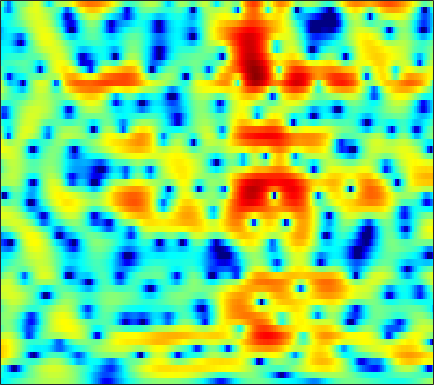

Data behind this chart, as committed beside it:
-4.9685, -4.693, -4.2843, -3.8555, -3.5292, -3.0936, -2.6728, -2.3586, -1.9525, -1.565, -1.1914, -0.92696, -0.58855, -0.26373, -0.029086, 0.26724, 0.54617, 0.73701, 0.96993, 1.1779, 1.3579, 1.4728, 1.5971, 1.6866
-3.488, -3.801, -4.196, -4.529, -4.715, -4.833, -4.769, -4.593, -4.203, -3.67, -3.044, -2.543, -1.867, -1.209, -0.7395, -0.1558, 0.3736, 0.7323, 1.155, 1.515, 1.812, 1.994, 2.184, 2.313
-2.325, -3.401, -5.24, -7.725, -10.25, -15.1, -19.54, -16.13, -11.13, -7.841, -5.527, -4.187, -2.756, -1.616, -0.9032, -0.08924, 0.5984, 1.043, 1.557, 1.988, 2.34, 2.554, 2.764, 2.897
3.079, 2.607, 1.897, 1.145, 0.5867, -0.1032, -0.688, -1.049, -1.446, -1.77, -2.067, -2.274, -2.527, -2.728, -2.787, -2.678, -2.322, -1.917, -1.273, -0.5759, 0.08189, 0.4984, 0.946, 1.245
5.867, 5.557, 5.057, 4.464, 3.957, 3.199, 2.335, 1.604, 0.4893, -0.8465, -2.491, -4.021, -6.679, -10.62, -15.41, -24.68, -14.88, -10.75, -7.417, -5.317, -3.92, -3.184, -2.514, -2.117
5.849, 5.582, 5.146, 4.618, 4.159, 3.478, 2.711, 2.081, 1.166, 0.1653, -0.8865, -1.686, -2.715, -3.632, -4.17, -4.648, -4.852, -4.849, -4.754, -4.687, -4.759, -4.95, -5.469, -6.282
5.024, 4.87, 4.593, 4.219, 3.855, 3.268, 2.563, 1.962, 1.09, 0.1711, -0.7341, -1.356, -2.043, -2.526, -2.737, -2.853, -2.833, -2.769, -2.683, -2.679, -2.847, -3.14, -3.814, -4.856
1.826, 2.275, 2.63, 2.677, 2.512, 2.016, 1.186, 0.3332, -1.104, -2.973, -5.36, -7.493, -10.41, -11.5, -10.21, -7.61, -5.316, -3.922, -2.462, -1.341, -0.4989, -0.03056, 0.4152, 0.708
-1.63, -0.7168, 0.01571, 0.3008, 0.2431, -0.172, -0.9561, -1.774, -3.165, -4.904, -6.91, -8.455, -10.15, -10.68, -10.12, -8.538, -6.67, -5.272, -3.567, -2.068, -0.7702, 0.08647, 1.074, 1.896
-0.3373, -0.06847, 0.1422, 0.1224, -0.04996, -0.5066, -1.227, -1.965, -3.205, -4.717, -6.515, -8.032, -10.18, -12.05, -12.58, -11.53, -9.182, -7.34, -5.055, -3.082, -1.405, -0.3263, 0.9036, 1.909
-0.3033, 0.06911, 0.4167, 0.571, 0.546, 0.3016, -0.1878, -0.7456, -1.736, -3.026, -4.682, -6.167, -8.482, -10.78, -11.69, -10.69, -8.277, -6.472, -4.402, -2.661, -1.191, -0.2448, 0.8308, 1.72
-1.546, -0.6423, 0.2309, 0.7995, 1.048, 1.156, 1.034, 0.8132, 0.3677, -0.2148, -0.8877, -1.415, -2.084, -2.645, -2.919, -3.052, -2.971, -2.791, -2.422, -1.952, -1.403, -0.961, -0.3435, 0.2812
-0.1375, 0.592, 1.347, 1.874, 2.128, 2.299, 2.302, 2.214, 1.98, 1.621, 1.178, 0.7908, 0.2288, -0.3869, -0.8735, -1.582, -2.345, -2.951, -3.738, -4.413, -4.796, -4.749, -4.183, -3.226
2.028, 2.348, 2.694, 2.921, 3.006, 3.021, 2.916, 2.766, 2.475, 2.103, 1.654, 1.262, 0.6729, -0.02376, -0.6555, -1.691, -3.041, -4.37, -6.809, -10.68, -18.51, -29.68, -13.83, -8.411
2.618, 2.784, 2.928, 2.947, 2.877, 2.664, 2.303, 1.944, 1.405, 0.85, 0.3408, 0.02437, -0.3155, -0.5974, -0.8125, -1.186, -1.716, -2.253, -3.151, -4.063, -4.75, -4.904, -4.516, -3.716
1.745, 2.091, 2.388, 2.456, 2.326, 1.858, 1.041, 0.1724, -1.347, -3.201, -4.89, -5.379, -4.601, -3.033, -1.906, -0.7096, 0.1066, 0.5131, 0.8405, 0.9727, 0.9828, 0.9443, 0.8473, 0.6786
-1.443, -0.4001, 0.5425, 1.03, 1.106, 0.823, 0.07281, -0.8433, -2.701, -5.44, -8.913, -10.11, -7.322, -3.869, -1.885, 0.06105, 1.388, 2.099, 2.745, 3.08, 3.174, 3.099, 2.802, 2.279
-3.938, -2.916, -1.883, -1.192, -0.8699, -0.6476, -0.6534, -0.7805, -1.035, -1.277, -1.374, -1.252, -0.822, -0.1344, 0.4516, 1.204, 1.858, 2.239, 2.576, 2.725, 2.684, 2.523, 2.124, 1.528
-4.213, -3.789, -3.244, -2.725, -2.359, -1.902, -1.486, -1.19, -0.7931, -0.4053, -0.001451, 0.3161, 0.7635, 1.204, 1.516, 1.886, 2.177, 2.322, 2.401, 2.349, 2.148, 1.899, 1.448, 0.8516
-5.265, -5.182, -4.98, -4.649, -4.283, -3.671, -2.908, -2.269, -1.389, -0.5355, 0.2747, 0.8187, 1.462, 1.992, 2.311, 2.626, 2.798, 2.837, 2.773, 2.566, 2.211, 1.862, 1.293, 0.6028
-7.942, -8.281, -8.79, -9.191, -9.102, -8.104, -6.261, -4.702, -2.737, -1.018, 0.4028, 1.278, 2.21, 2.898, 3.266, 3.572, 3.68, 3.638, 3.426, 3.034, 2.487, 1.973, 1.156, 0.2301
-10.8, -10.93, -12.32, -16.1, -22.43, -17.82, -9.859, -6.303, -2.985, -0.5842, 1.16, 2.163, 3.151, 3.81, 4.119, 4.306, 4.265, 4.09, 3.666, 3.035, 2.204, 1.433, 0.2056, -1.212
-8.206, -7.153, -6.298, -5.698, -5.133, -4.057, -2.551, -1.316, 0.2448, 1.594, 2.648, 3.235, 3.78, 4.068, 4.123, 3.992, 3.662, 3.287, 2.629, 1.804, 0.7469, -0.1991, -1.75, -3.814
-1.996, -1.443, -0.7393, -0.09378, 0.3498, 0.9708, 1.578, 2.007, 2.527, 2.919, 3.162, 3.229, 3.15, 2.861, 2.505, 1.871, 1.056, 0.3782, -0.5596, -1.489, -2.312, -2.893, -3.701, -4.709
1.734, 1.968, 2.258, 2.514, 2.667, 2.829, 2.915, 2.914, 2.832, 2.606, 2.248, 1.89, 1.243, 0.375, -0.4297, -1.727, -3.419, -4.936, -7.267, -9.341, -9.634, -8.656, -6.941, -5.465
3.139, 3.147, 3.126, 3.064, 2.997, 2.822, 2.538, 2.251, 1.724, 1.058, 0.2326, -0.4953, -1.556, -2.681, -3.582, -4.919, -6.518, -8.155, -11.05, -14.68, -14.48, -11.3, -7.541, -4.795
2.525, 2.302, 2.065, 1.872, 1.723, 1.464, 1.067, 0.6315, -0.1862, -1.315, -2.797, -4.137, -6.066, -7.754, -8.486, -8.594, -8.039, -7.516, -6.815, -6.063, -4.994, -4.04, -2.57, -1.127
-1.063, -1.744, -2.044, -1.727, -1.361, -0.9439, -0.8479, -1.061, -1.75, -3.022, -4.93, -6.999, -11.06, -18.65, -26.57, -15.01, -9.962, -7.511, -5.157, -3.304, -1.774, -0.7402, 0.5089, 1.625
-9.347, -17.88, -15.38, -7.737, -4.998, -2.912, -1.922, -1.669, -1.888, -2.622, -3.752, -4.777, -6.204, -7.264, -7.571, -7.159, -5.967, -4.808, -3.192, -1.579, -0.1521, 0.83, 1.942, 2.857
-2.291, -3.029, -3.135, -2.421, -1.707, -0.8761, -0.4564, -0.3919, -0.6874, -1.363, -2.461, -3.43, -4.924, -6.438, -7.247, -7.409, -6.31, -4.975, -3.05, -1.221, 0.3484, 1.333, 2.382, 3.125
1.095, 1.108, 1.216, 1.393, 1.518, 1.589, 1.51, 1.278, 0.7235, -0.1984, -1.539, -2.941, -5.515, -9.524, -14.84, -25.18, -11.7, -7.476, -3.873, -1.446, 0.3003, 1.274, 2.183, 2.715
0.1519, 0.7081, 1.31, 1.752, 1.97, 2.083, 2.008, 1.804, 1.329, 0.6258, -0.2987, -1.141, -2.383, -3.604, -4.299, -4.564, -3.958, -3.137, -1.851, -0.6598, 0.3394, 0.9078, 1.424, 1.631
-1.885, -0.7041, 0.4457, 1.209, 1.589, 1.862, 1.891, 1.792, 1.488, 1.038, 0.4843, 0.04579, -0.5302, -1.02, -1.274, -1.403, -1.307, -1.092, -0.6724, -0.2119, 0.2301, 0.4686, 0.6798, 0.6853
-0.889, 0.06489, 1.026, 1.663, 1.953, 2.146, 2.106, 1.955, 1.604, 1.102, 0.4981, 0.005194, -0.6445, -1.188, -1.486, -1.671, -1.608, -1.411, -1.037, -0.603, -0.218, 0.02525, 0.2173, 0.2458
2.109, 2.396, 2.682, 2.851, 2.887, 2.798, 2.565, 2.254, 1.671, 0.8573, -0.2125, -1.185, -2.651, -4.143, -5.016, -5.428, -4.834, -4.027, -2.869, -1.824, -1.011, -0.5284, -0.1147, 0.08471
3.982, 3.752, 3.458, 3.202, 3.043, 2.821, 2.55, 2.26, 1.668, 0.7653, -0.6185, -2.059, -4.822, -9.336, -15.66, -23.74, -11.17, -7.574, -4.737, -2.987, -1.809, -1.209, -0.6014, -0.2199
3.725, 2.796, 1.688, 0.9615, 0.7916, 1.015, 1.417, 1.696, 1.84, 1.627, 1.042, 0.3165, -0.9749, -2.444, -3.415, -4.087, -3.905, -3.534, -3.022, -2.719, -2.535, -2.398, -2.014, -1.407
1.511, -0.9333, -5.531, -11.37, -9.667, -4.381, -1.087, 0.5178, 1.938, 2.733, 3.078, 3.092, 2.864, 2.412, 1.982, 1.324, 0.5218, -0.2255, -1.57, -3.522, -6.392, -8.764, -9.406, -6.134
-0.1668, -1.863, -4.1, -5.452, -5.2, -3.53, -1.519, -0.204, 1.209, 2.239, 2.896, 3.195, 3.342, 3.228, 2.978, 2.424, 1.578, 0.7321, -0.787, -2.841, -5.435, -7.365, -7.963, -5.888
-2.55, -3.436, -4.061, -3.978, -3.544, -2.609, -1.453, -0.5838, 0.4966, 1.399, 2.09, 2.474, 2.779, 2.883, 2.822, 2.562, 2.105, 1.649, 0.9099, 0.08765, -0.6889, -1.147, -1.531, -1.597
-9.335, -11.79, -11.28, -8.255, -6.186, -3.991, -2.263, -1.195, -0.006546, 0.9536, 1.71, 2.149, 2.576, 2.836, 2.931, 2.923, 2.787, 2.599, 2.277, 1.879, 1.433, 1.097, 0.6285, 0.1351
-8.601, -10.58, -10.24, -7.737, -5.932, -3.965, -2.431, -1.48, -0.4445, 0.4101, 1.108, 1.54, 2.028, 2.388, 2.584, 2.751, 2.808, 2.779, 2.649, 2.425, 2.111, 1.806, 1.339, 0.7536
-2.196, -2.801, -3.218, -3.205, -2.991, -2.528, -2.024, -1.629, -1.109, -0.6049, -0.09416, 0.2898, 0.7858, 1.25, 1.555, 1.892, 2.119, 2.22, 2.234, 2.126, 1.906, 1.664, 1.256, 0.7688
0.6711, 0.01419, -0.7514, -1.37, -1.72, -2.082, -2.322, -2.458, -2.505, -2.393, -2.054, -1.641, -0.9652, -0.1899, 0.3799, 1.037, 1.541, 1.794, 1.966, 1.934, 1.708, 1.446, 0.9628, 0.4373
2.407, 1.369, 0.04006, -1.143, -1.892, -2.782, -3.6, -4.287, -5.388, -6.388, -6.539, -5.665, -3.675, -1.654, -0.3754, 0.9631, 1.905, 2.357, 2.678, 2.668, 2.313, 1.808, 0.8127, -0.547
2.248, 0.3239, -2.672, -5.482, -6.534, -6.236, -5.828, -6.077, -7.798, -12.04, -18.24, -11.96, -5.713, -2.124, -0.3407, 1.284, 2.291, 2.781, 3.131, 3.202, 2.966, 2.477, 1.304, -0.886
-0.3822, -2.534, -6.561, -11.94, -13.21, -9.313, -6.611, -5.546, -4.859, -4.575, -4.197, -3.631, -2.589, -1.702, -1.217, -0.9552, -1.021, -1.131, -1.11, -0.6695, 0.04775, 0.5735, 1.012, 1.142
-1.635, -2.159, -2.921, -3.522, -3.712, -3.566, -3.108, -2.753, -2.299, -1.96, -1.707, -1.614, -1.622, -1.928, -2.492, -3.892, -6.464, -9.818, -16, -10.54, -5.097, -2.485, -0.143, 1.446
-3.409, -2.934, -2.553, -2.334, -2.214, -2.074, -1.889, -1.749, -1.567, -1.407, -1.291, -1.29, -1.43, -1.765, -2.229, -3.143, -4.397, -5.389, -6.018, -4.935, -2.857, -1.292, 0.4707, 1.826
-4.565, -3.979, -3.467, -3.165, -3.041, -2.967, -2.951, -2.925, -2.879, -2.737, -2.51, -2.28, -1.979, -1.719, -1.567, -1.399, -1.245, -1.078, -0.7123, -0.1554, 0.5572, 1.135, 1.88, 2.498
-4.717, -4.469, -4.289, -4.299, -4.447, -4.812, -5.357, -5.796, -6.209, -6.187, -5.574, -4.793, -3.574, -2.384, -1.564, -0.625, 0.17, 0.6908, 1.314, 1.854, 2.323, 2.623, 2.936, 3.129
-5.193, -4.997, -4.889, -5.084, -5.485, -6.479, -8.155, -10.11, -14.06, -17.58, -12.88, -9.191, -5.617, -3.063, -1.588, -0.04524, 1.138, 1.833, 2.554, 3.082, 3.434, 3.584, 3.637, 3.529
-6.613, -5.883, -5.265, -5.069, -5.205, -5.788, -6.843, -7.935, -9.543, -10.1, -8.429, -6.429, -3.846, -1.712, -0.402, 1.018, 2.104, 2.734, 3.346, 3.732, 3.902, 3.891, 3.699, 3.3
-7.282, -6.136, -5.122, -4.488, -4.204, -3.99, -3.919, -3.869, -3.687, -3.24, -2.487, -1.768, -0.6879, 0.4092, 1.165, 2.038, 2.732, 3.128, 3.482, 3.623, 3.555, 3.37, 2.936, 2.275
-5.33, -4.87, -4.346, -3.878, -3.539, -3.077, -2.588, -2.196, -1.617, -0.9812, -0.2943, 0.2437, 0.9474, 1.615, 2.065, 2.57, 2.942, 3.116, 3.204, 3.111, 2.838, 2.509, 1.889, 1.053
-3.554, -3.924, -4.259, -4.321, -4.106, -3.514, -2.663, -1.968, -1.058, -0.2192, 0.5547, 1.095, 1.743, 2.281, 2.615, 2.944, 3.115, 3.132, 3, 2.712, 2.276, 1.855, 1.171, 0.3377
-2.735, -4.464, -7.254, -9.392, -8.884, -6.327, -3.876, -2.43, -0.9896, 0.09438, 0.9396, 1.474, 2.127, 2.702, 3.051, 3.356, 3.433, 3.324, 2.939, 2.316, 1.538, 0.9432, 0.2878, -0.1829
-0.3015, -2.265, -5.743, -9.035, -8.426, -5.302, -2.884, -1.76, -0.9342, -0.5972, -0.4186, -0.1546, 0.5541, 1.555, 2.275, 2.987, 3.262, 3.109, 2.364, 0.8779, -1.419, -3.53, -5.365, -4.034
